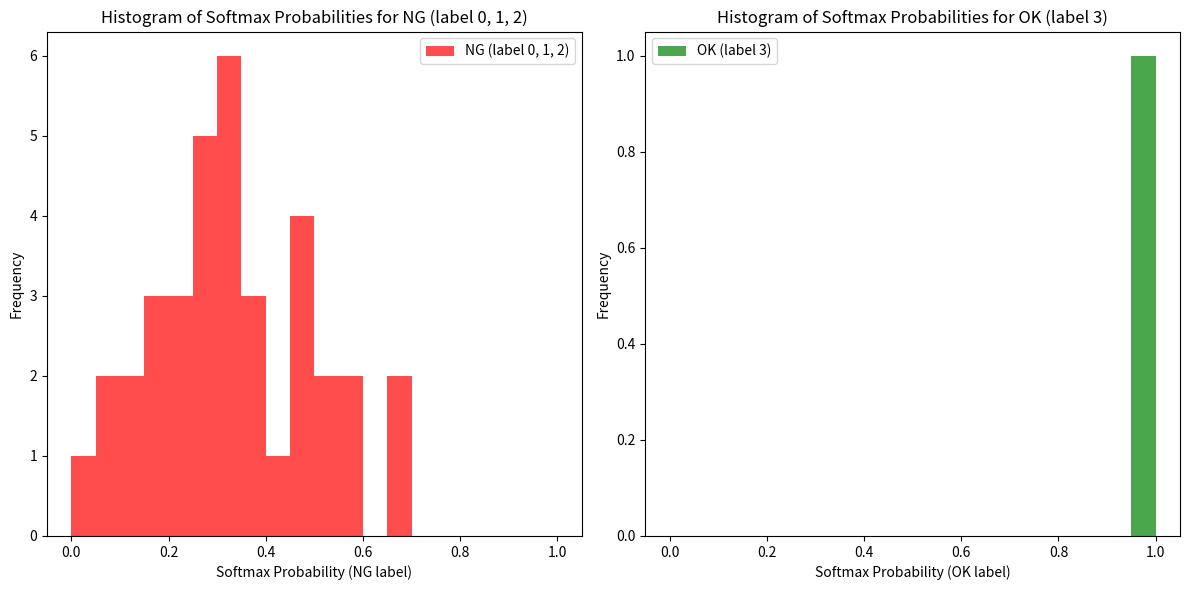

Write the Python code that produced this figure.
import numpy as np
import matplotlib.pyplot as plt
import os
from matplotlib.ticker import MaxNLocator


class Histogram:
    def __init__(self, P_NG, P_OK, output_folder="Histogram", filename='Histogram_test.png'):
        self.P_NG = np.array(P_NG)
        self.P_OK = np.array(P_OK)
        self.output_folder = output_folder
        self.plot_histograms(self.output_folder, filename)

    def plot_histograms(self, output_folder, filename):
        os.makedirs(output_folder, exist_ok=True)
        plt.figure(figsize=(12, 6))

        # Plot histogram for P_NG
        plt.subplot(1, 2, 1)
        plt.hist(self.P_NG[:], bins=20, range=(0, 1), color='red', alpha=0.7, label='NG (label 0, 1, 2)')
        plt.xlabel('Softmax Probability (NG label)')
        plt.ylabel('Frequency')
        plt.title('Histogram of Softmax Probabilities for NG (label 0, 1, 2)')
        plt.gca().yaxis.set_major_locator(MaxNLocator(integer=True))
        plt.legend()

        # Plot histogram for P_OK
        plt.subplot(1, 2, 2)
        plt.hist(self.P_OK[:], bins=20, range=(0, 1), color='green', alpha=0.7, label='OK (label 3)')
        plt.xlabel('Softmax Probability (OK label)')
        plt.ylabel('Frequency')
        plt.title('Histogram of Softmax Probabilities for OK (label 3)')
        plt.legend()

        plt.tight_layout()
        save_path = os.path.join(output_folder, filename)
        plt.savefig(save_path)

        print(f'Saved filename: {filename} in output_folder: {output_folder}')


if __name__ == "__main__":
    # NG = [0.01, 0.13, 0.01, 0.23, 0.16, 0.0, 0.35, 0.25, 0.69, 0.12, 0.13, 0.04, 0.21, 0.33, 0.7, 0.15, 0.19, .19, .19, .37, .13, .11, .37, .12, .36, .09, .07, 0.31, .41, .08, .08, 0.83, .15, .54, .47, .19, .41]
    NG = [0.02, .35, .48, .37, .5, .12, .41, .28, .28, .69, .47, .52, .32, .34, .29, .06, 0.28, .18, .45, .222, .2, .65, .36, .09, .35, .17, .33, .57, .28, .19, .24, .37, .13, .48, .34, .55]
    OK = [1]
    Histogram(NG, OK, output_folder="Histogram", filename='Hist')